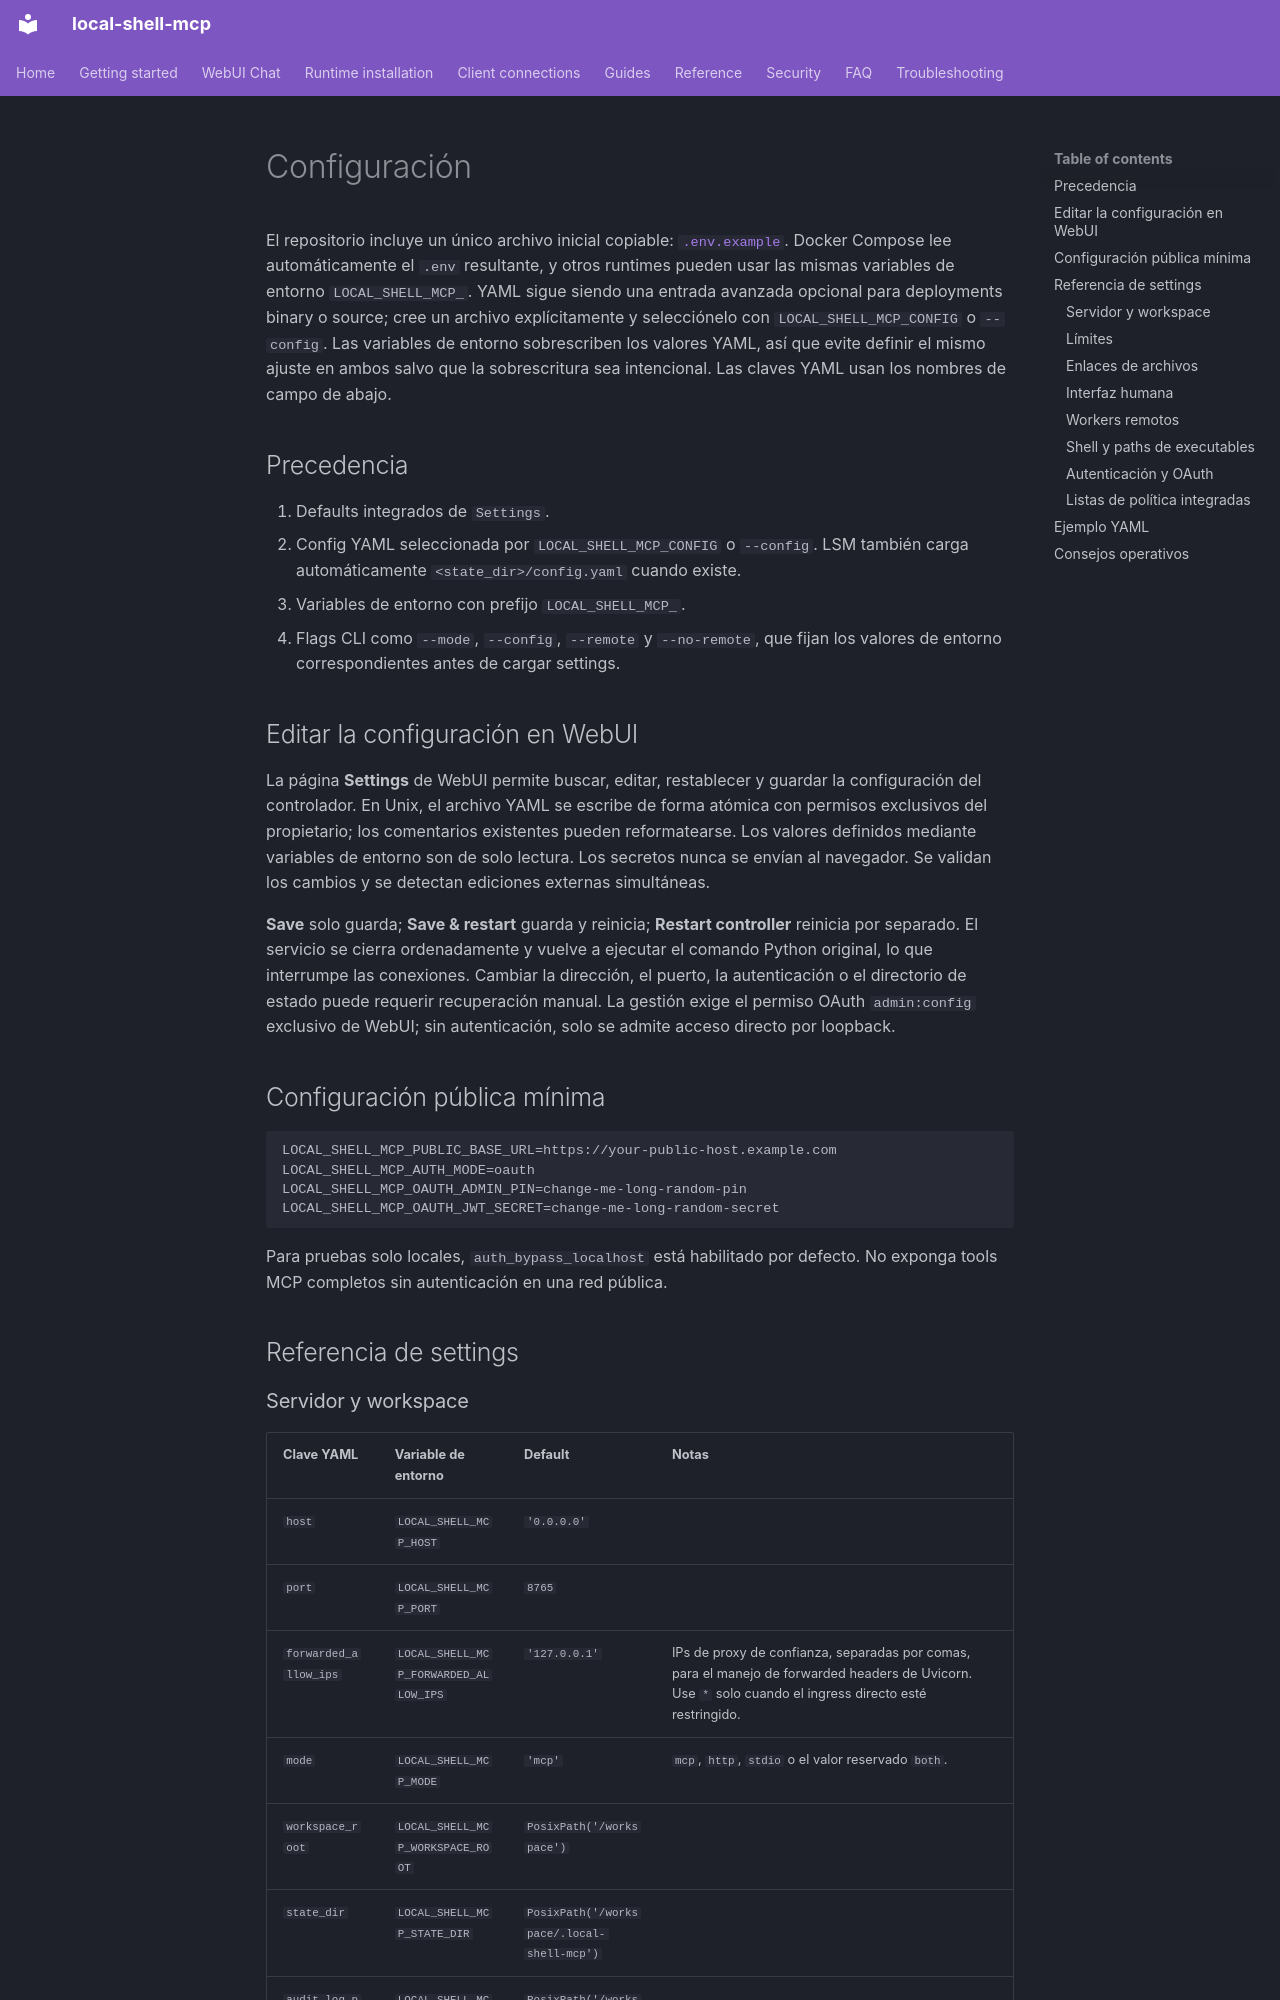

repository: fwerkor/local-shell-mcp · page: reference/configuration.es/index.html · generator: mkdocs

<!-- i18n-source-sha256: c1cfa361dfdb7f4978bfa08063ae9f64997a8f4b79f719a3b2f88755c10e5681 -->
# Configuración

El repositorio incluye un único archivo inicial copiable: [`.env.example`](https://github.com/fwerkor/local-shell-mcp/blob/main/.env.example). Docker Compose lee automáticamente el `.env` resultante, y otros runtimes pueden usar las mismas variables de entorno `LOCAL_SHELL_MCP_`. YAML sigue siendo una entrada avanzada opcional para deployments binary o source; cree un archivo explícitamente y selecciónelo con `LOCAL_SHELL_MCP_CONFIG` o `--config`. Las variables de entorno sobrescriben los valores YAML, así que evite definir el mismo ajuste en ambos salvo que la sobrescritura sea intencional. Las claves YAML usan los nombres de campo de abajo.

## Precedencia

1. Defaults integrados de `Settings`.
2. Config YAML seleccionada por `LOCAL_SHELL_MCP_CONFIG` o `--config`. LSM también carga automáticamente `<state_dir>/config.yaml` cuando existe.
3. Variables de entorno con prefijo `LOCAL_SHELL_MCP_`.
4. Flags CLI como `--mode`, `--config`, `--remote` y `--no-remote`, que fijan los valores de entorno correspondientes antes de cargar settings.

## Editar la configuración en WebUI

La página **Settings** de WebUI permite buscar, editar, restablecer y guardar la configuración del controlador. En Unix, el archivo YAML se escribe de forma atómica con permisos exclusivos del propietario; los comentarios existentes pueden reformatearse. Los valores definidos mediante variables de entorno son de solo lectura. Los secretos nunca se envían al navegador. Se validan los cambios y se detectan ediciones externas simultáneas.

**Save** solo guarda; **Save & restart** guarda y reinicia; **Restart controller** reinicia por separado. El servicio se cierra ordenadamente y vuelve a ejecutar el comando Python original, lo que interrumpe las conexiones. Cambiar la dirección, el puerto, la autenticación o el directorio de estado puede requerir recuperación manual. La gestión exige el permiso OAuth `admin:config` exclusivo de WebUI; sin autenticación, solo se admite acceso directo por loopback.

## Configuración pública mínima

```env
LOCAL_SHELL_MCP_PUBLIC_BASE_URL=https://your-public-host.example.com
LOCAL_SHELL_MCP_AUTH_MODE=oauth
LOCAL_SHELL_MCP_OAUTH_ADMIN_PIN=change-me-long-random-pin
LOCAL_SHELL_MCP_OAUTH_JWT_SECRET=change-me-long-random-secret
```

Para pruebas solo locales, `auth_bypass_localhost` está habilitado por defecto. No exponga tools MCP completos sin autenticación en una red pública.

## Referencia de settings
